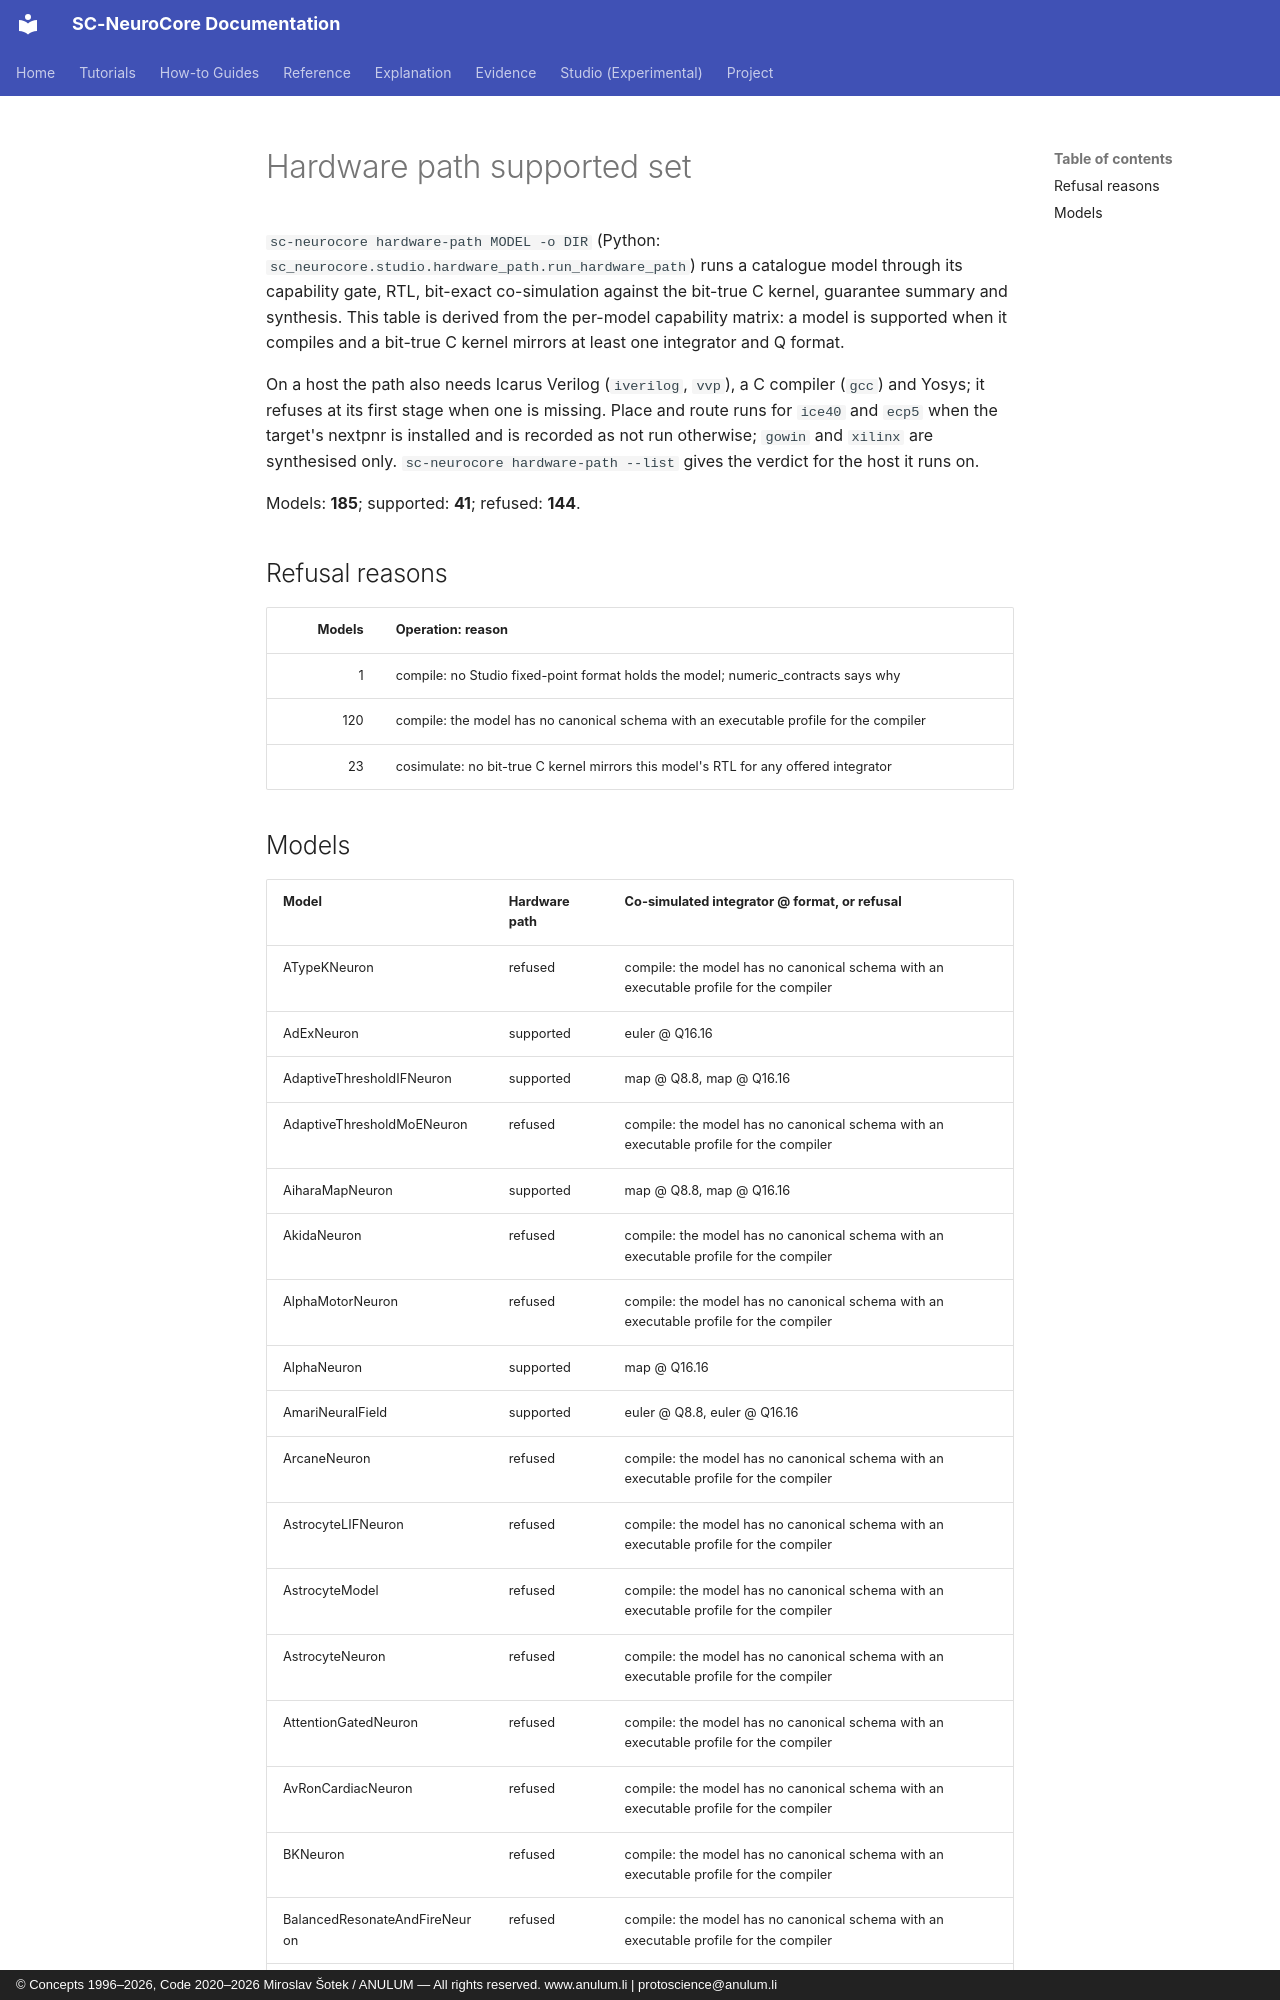

repository: anulum/sc-neurocore · page: _generated/hardware_path_support/index.html · generator: mkdocs · copyright: © Concepts 1996–2026, Code 2020–2026 Miroslav Šotek / ANULUM — All rights reserved. www.anulum.li | protoscience@anulum.li

<!-- SPDX-License-Identifier: AGPL-3.0-or-later -->
<!-- Commercial license available -->
<!-- © Concepts 1996–2026 Miroslav Šotek. All rights reserved. -->
<!-- © Code 2020–2026 Miroslav Šotek. All rights reserved. -->
<!-- ORCID: 0009-0009-3560-0851 -->
<!-- Contact: www.anulum.li | protoscience@anulum.li -->
<!-- SC-NeuroCore — Hardware path supported set -->
<!-- Generated by tools/hardware_path_support.py; do not edit by hand. -->

# Hardware path supported set

`sc-neurocore hardware-path MODEL -o DIR` (Python:
`sc_neurocore.studio.hardware_path.run_hardware_path`) runs a catalogue
model through its capability gate, RTL, bit-exact co-simulation against the
bit-true C kernel, guarantee summary and synthesis. This table is derived
from the per-model capability matrix: a model is supported when it compiles
and a bit-true C kernel mirrors at least one integrator and Q format.

On a host the path also needs Icarus Verilog (`iverilog`, `vvp`), a C
compiler (`gcc`) and Yosys; it refuses at its first stage when one is
missing. Place and route runs for `ice40` and `ecp5` when the target's
nextpnr is installed and is recorded as not run otherwise; `gowin` and
`xilinx` are synthesised only. `sc-neurocore hardware-path --list` gives the
verdict for the host it runs on.

Models: **185**; supported: **41**; refused: **144**.

## Refusal reasons

| Models | Operation: reason |
| ---: | --- |
| 1 | compile: no Studio fixed-point format holds the model; numeric_contracts says why |
| 120 | compile: the model has no canonical schema with an executable profile for the compiler |
| 23 | cosimulate: no bit-true C kernel mirrors this model's RTL for any offered integrator |
